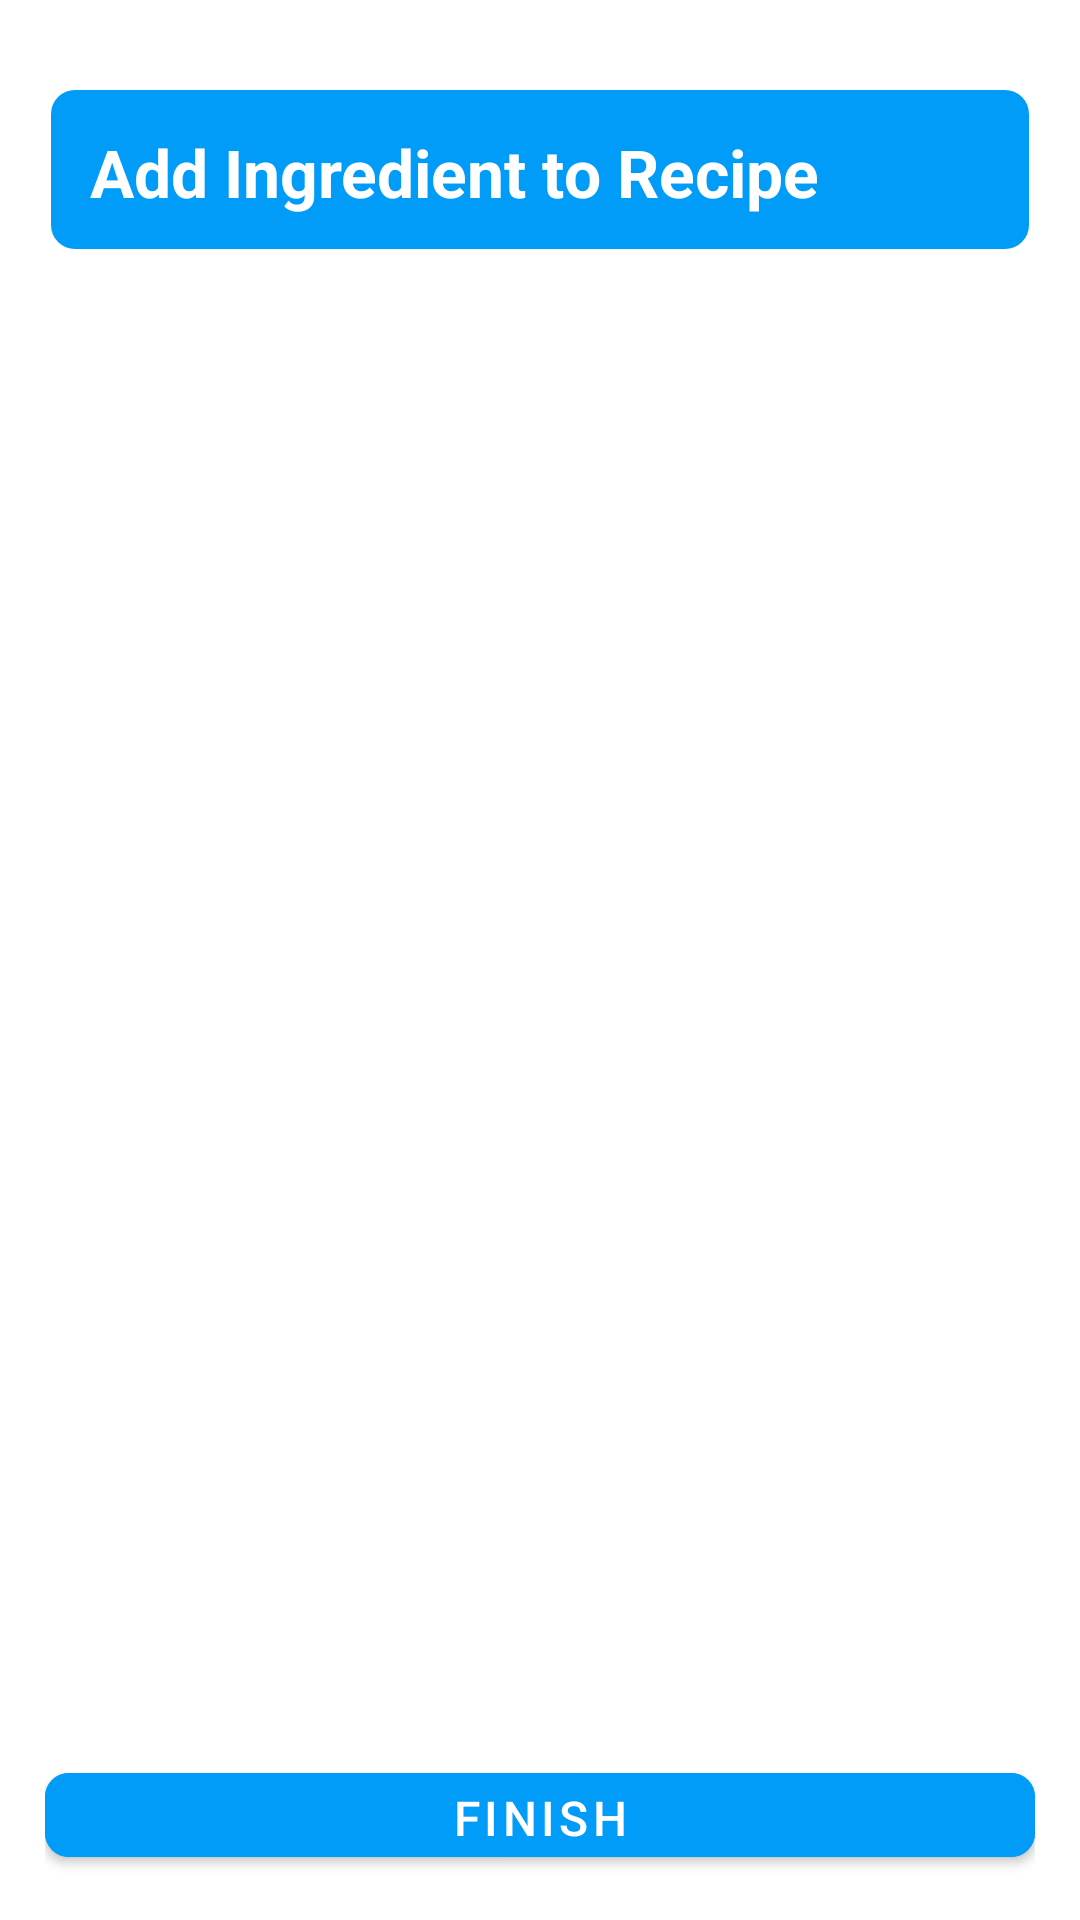

Here is an Android app screen rendered from its layout file. Give the layout XML and the strings, colors and styles it references.
<!-- AndroidManifest.xml: application theme Theme.MagicPantry -->
<!-- res/layout/activity_add_ingredient_to_recipe.xml -->
<?xml version="1.0" encoding="utf-8"?>
<LinearLayout xmlns:android="http://schemas.android.com/apk/res/android"
    android:layout_width="match_parent"
    android:layout_height="match_parent"
    xmlns:app="http://schemas.android.com/apk/res-auto"
    xmlns:tools="http://schemas.android.com/tools">

    <LinearLayout
        android:id="@+id/recipe_add_ingredients"
        android:layout_width="match_parent"
        android:layout_height="match_parent"
        android:orientation="vertical"
        android:padding="15dp">

        <TextView
            android:id="@+id/header_add_recipe"
            android:layout_width="match_parent"
            android:layout_height="55dp"
            android:layout_marginTop="15dp"
            android:background="@drawable/rounded_bg_blue"
            android:paddingStart="15dp"
            android:text="Add Ingredient to Recipe"
            android:textColor="@color/white"
            android:gravity="center_vertical"
            android:textSize="22sp"
            android:textStyle="bold"
            tools:ignore="RtlSymmetry" />

        <ListView
            android:layout_width="match_parent"
            android:layout_height="500dp"
            android:id="@+id/recipe_add_ingredient_listView" />

        <RelativeLayout
            android:layout_width="match_parent"
            android:layout_height="0dp"
            android:layout_weight="1"
            android:gravity="center|bottom" >

            <com.google.android.material.button.MaterialButton
                android:id="@+id/btn_add_all_ingredients_to_recipe"
                android:layout_width="match_parent"
                android:layout_height="55dp"
                android:backgroundTint="@color/mp_blue"
                android:text="Finish"
                android:textSize="16sp"
                app:cornerRadius="8dp"
                android:layout_gravity="bottom" />
        </RelativeLayout>
    </LinearLayout>

</LinearLayout>
<!-- resources referenced by this layout -->
<resources>
  <color name="mp_blue">#009CF7</color>
  <color name="white">#FFFFFFFF</color>
  <!-- drawable rounded_bg_blue (drawable) -->
  <?xml version="1.0" encoding="UTF-8"?>
  <layer-list xmlns:android="http://schemas.android.com/apk/res/android">
      <item
          android:bottom="2dp"
          android:left="2dp"
          android:right="2dp"
          android:top="0dp">
          <shape>
              <solid android:color="@color/mp_blue" />
              <corners android:radius="8dp" />
              <padding
                  android:bottom="0dp"
                  android:left="0dp"
                  android:right="0dp"
                  android:top="0dp" />
          </shape>
      </item>
  </layer-list>
  <style name="Theme.MagicPantry" parent="Theme.MaterialComponents.DayNight.DarkActionBar">
          
          <item name="colorPrimary">@color/purple_500</item>
          <item name="colorPrimaryVariant">@color/purple_700</item>
          <item name="colorOnPrimary">@color/white</item>
          
          <item name="colorSecondary">@color/teal_200</item>
          <item name="colorSecondaryVariant">@color/teal_700</item>
          <item name="colorOnSecondary">@color/black</item>
          
          <item name="android:statusBarColor" tools:targetApi="l">?attr/colorPrimaryVariant</item>
          
      </style>
  <color name="purple_500">#FF6200EE</color>
  <color name="purple_700">#FF3700B3</color>
  <color name="teal_200">#FF03DAC5</color>
  <color name="teal_700">#FF018786</color>
  <color name="black">#FF000000</color>
</resources>
